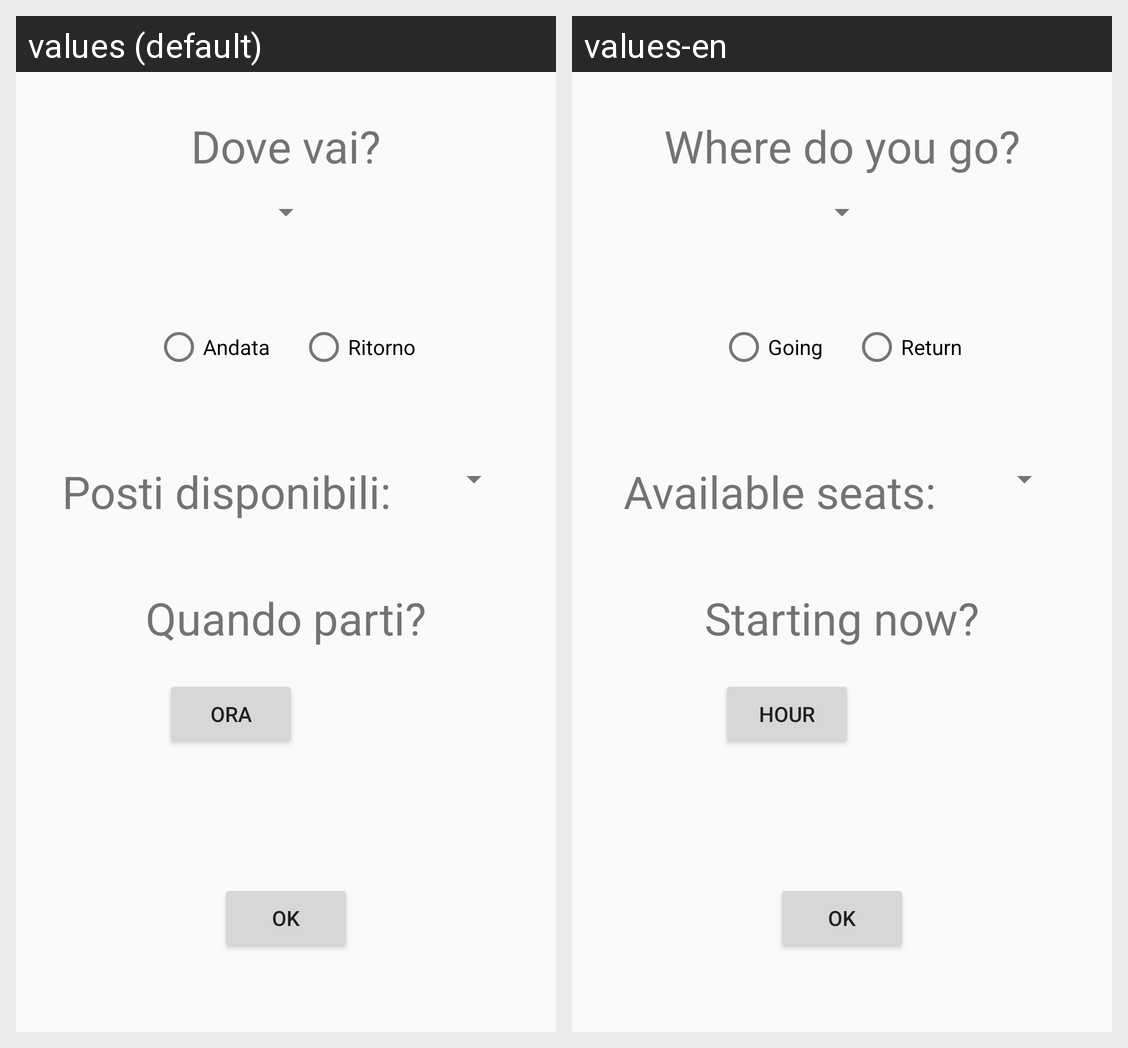

The Android screen above is rendered under two locales of the same app. Produce the string resources it draws, with the default and per-locale values.
Android screen res/layout/inserisci_tratta.xml rendered under 2 locales, left to right: values (default), values-en. Device: Nexus 5 (rendered at 1080×1920; each locale shown at half size, 540×960, under a caption strip naming it); theme AppTheme.
Strings drawn on this screen, with the default value and each locale's value (text and hints the layout hard-codes, and strings that could not be matched under every locale, appear in the picture but are not listed):

seleziona
  values: Dove vai?
  values-en: Where do you go?

andata
  values: Andata
  values-en: Going

ritorno
  values: Ritorno
  values-en: Return

ora
  values: Ora
  values-en: Hour

scegliOra
  values: Quando parti?
  values-en: Starting now?

posti
  values: Posti disponibili:
  values-en: Available seats:
